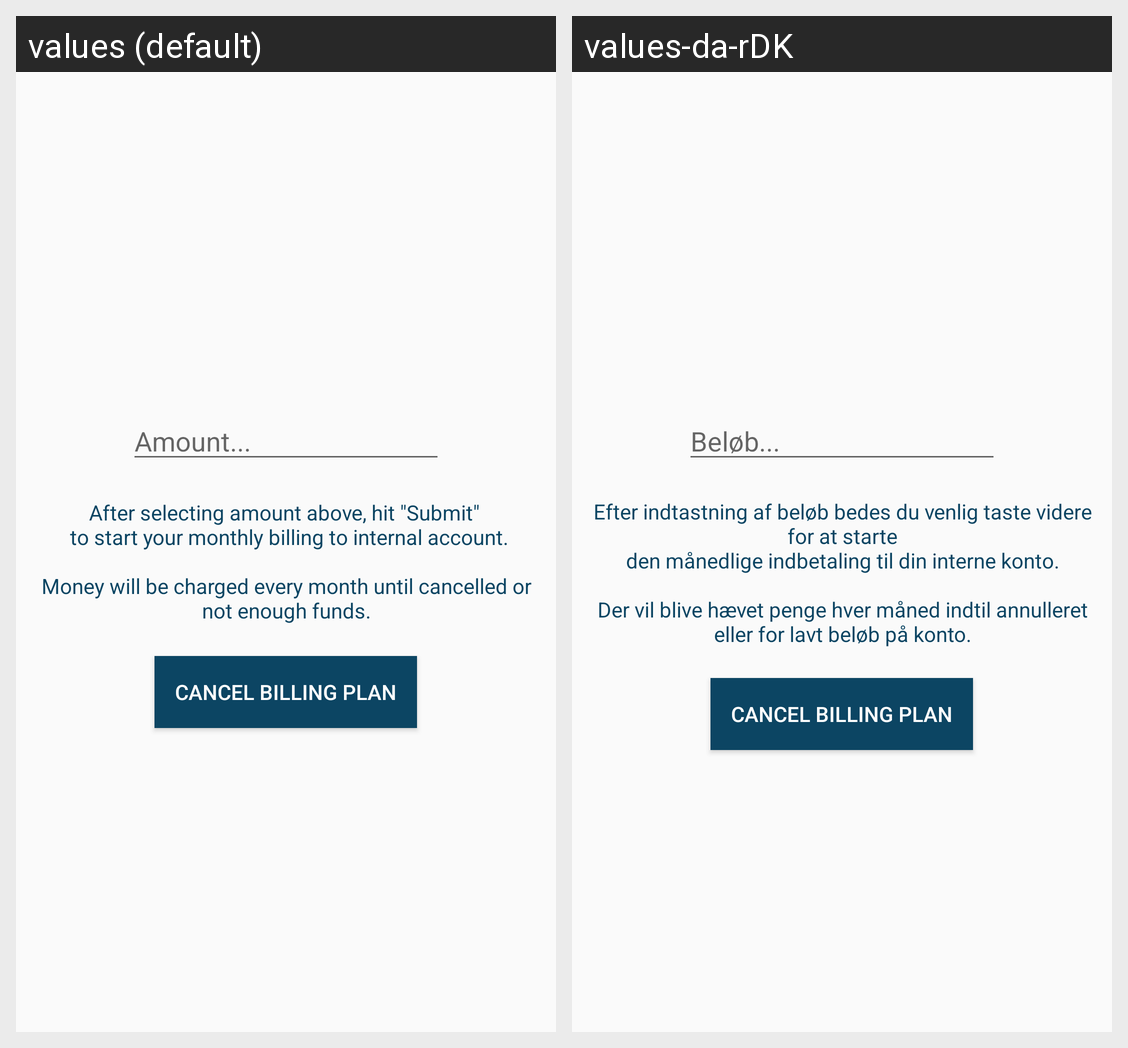

For this localized Android screen grid, give each drawn string resource with its value in every locale shown.
Android screen res/layout/int_monthly_pay_dialog.xml rendered under 2 locales, left to right: values (default), values-da-rDK. Device: Nexus 5 (rendered at 1080×1920; each locale shown at half size, 540×960, under a caption strip naming it); theme AppTheme.
Strings drawn on this screen, with the default value and each locale's value (text and hints the layout hard-codes, and strings that could not be matched under every locale, appear in the picture but are not listed):

monthlypaydia_amount_input
  values: Amount...
  values-da-rDK: Beløb...

monthlypaydia_info_txt
  values: After selecting amount above, hit "Submit" 
       to start your monthly billing to internal account.
       
      Money will be charged every month until cancelled or not enough funds.
  values-da-rDK: Efter indtastning af beløb bedes du venlig taste videre for at starte
      den månedlige indbetaling til din interne konto.
       
      Der vil blive hævet penge hver måned indtil annulleret eller for lavt beløb på konto.
